3-way image classification set "dataset" from GitHub (cony-su/Detecci-n-Fatiga); label vocabulary: obstruido, abierto, cerrado.

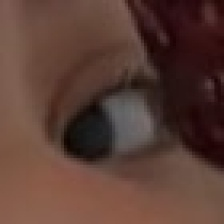
Label: abierto

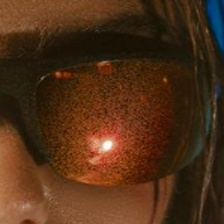
Label: obstruido

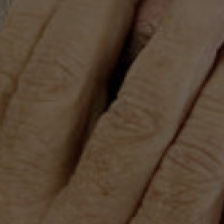
Label: obstruido

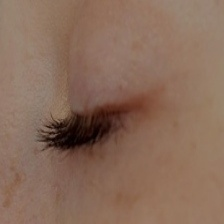
Label: cerrado

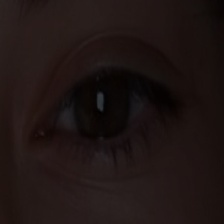
Label: abierto

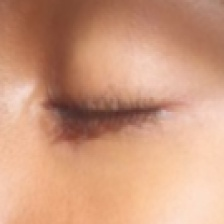
Label: cerrado
